Labelled photos from "dataset", an image-classification folder in Navoneel-nath/Flipkart-Grid-6.0. The possible labels are: garlic, ginger, guava, lemon, tomato, apple, cucumber, green chili, onion, potato.

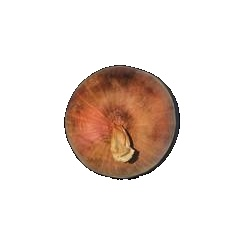
Label: onion

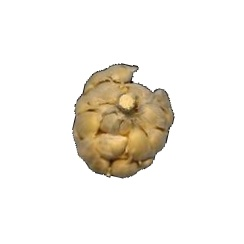
Label: garlic

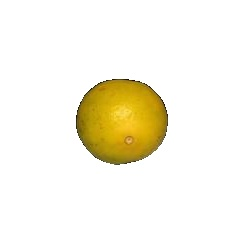
Label: lemon

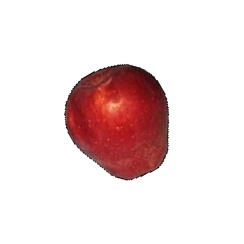
Label: apple

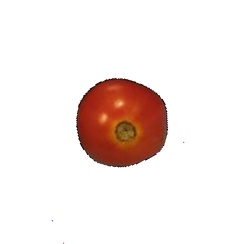
Label: tomato

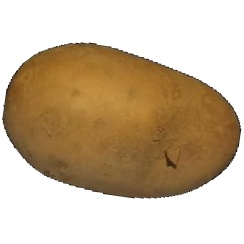
Label: potato
